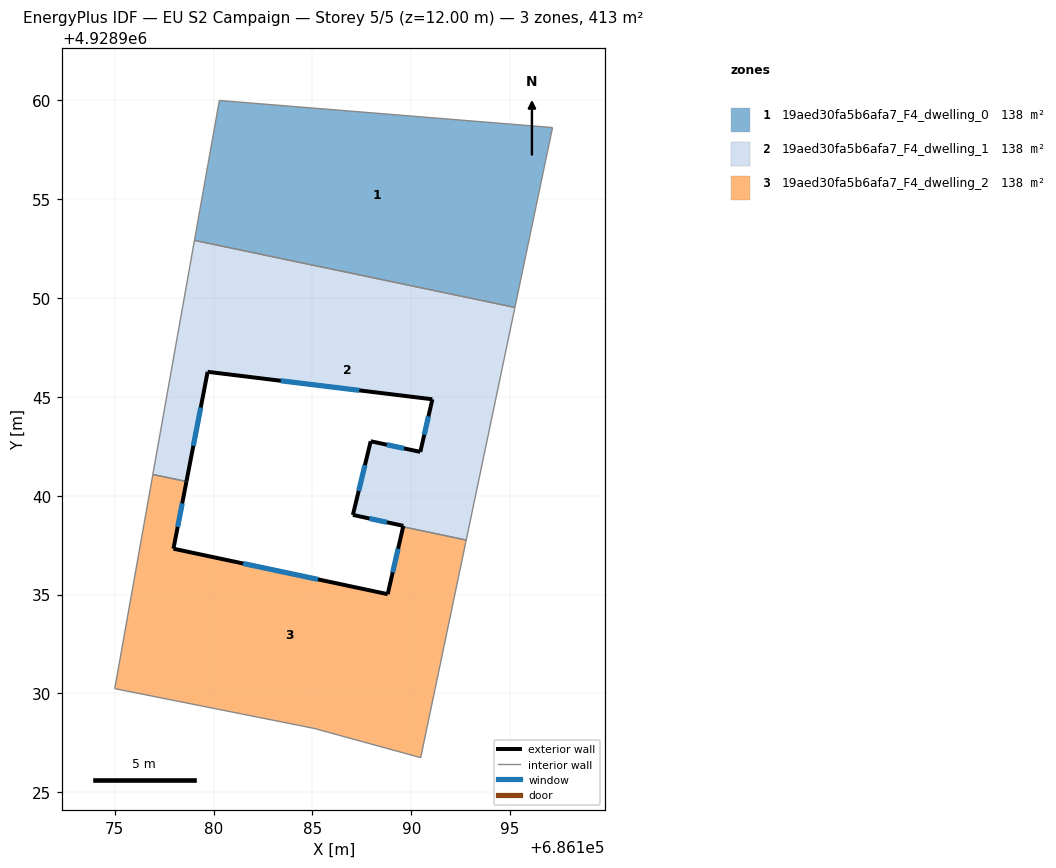
=== STOREY PLAN SPEC (per zone: floor XY polygon, exterior-wall plan segments, windows/doors) ===
zone 1: 19aed30fa5b6afa7_F4_dwelling_0  (137.6 m²)
  floor: (686195.25, 4928949.52) (686197.15, 4928958.63) (686180.29, 4928960.00) (686179.03, 4928952.92)
  interior walls: 4
zone 2: 19aed30fa5b6afa7_F4_dwelling_1  (137.5 m²)
  floor: (686192.78, 4928937.76) (686195.25, 4928949.52) (686179.03, 4928952.92) (686176.93, 4928941.07) (686178.63, 4928940.72) (686179.70, 4928946.27) (686191.07, 4928944.88) (686190.46, 4928942.22) (686187.95, 4928942.75) (686187.05, 4928939.03) (686189.60, 4928938.47) (686189.59, 4928938.42)
  exterior wall: (686189.60, 4928938.47) – (686187.05, 4928939.03)  [2.6 m]
    window: (686188.77, 4928938.65) – (686187.88, 4928938.85)  [1.0 m²]
  exterior wall: (686187.05, 4928939.03) – (686187.95, 4928942.75)  [3.8 m]
    window: (686187.34, 4928940.24) – (686187.66, 4928941.54)  [1.4 m²]
  exterior wall: (686187.95, 4928942.75) – (686190.46, 4928942.22)  [2.6 m]
    window: (686188.77, 4928942.58) – (686189.64, 4928942.39)  [0.9 m²]
  exterior wall: (686190.46, 4928942.22) – (686191.07, 4928944.88)  [2.7 m]
    window: (686190.66, 4928943.08) – (686190.87, 4928944.01)  [1.0 m²]
  exterior wall: (686191.07, 4928944.88) – (686179.70, 4928946.27)  [11.5 m]
    window: (686187.37, 4928945.33) – (686183.40, 4928945.81)  [4.2 m²]
  exterior wall: (686179.70, 4928946.27) – (686178.63, 4928940.72)  [5.7 m]
    window: (686179.35, 4928944.46) – (686178.98, 4928942.52)  [2.1 m²]
  exterior wall: (686189.59, 4928938.42) – (686189.60, 4928938.47)  [0.1 m]
  interior walls: 5
zone 3: 19aed30fa5b6afa7_F4_dwelling_2  (137.5 m²)
  floor: (686190.48, 4928926.75) (686192.78, 4928937.76) (686189.59, 4928938.42) (686188.81, 4928935.02) (686177.97, 4928937.32) (686178.63, 4928940.72) (686176.93, 4928941.07) (686175.00, 4928930.24) (686185.08, 4928928.23)
  exterior wall: (686178.63, 4928940.72) – (686177.97, 4928937.32)  [3.5 m]
    window: (686178.41, 4928939.61) – (686178.18, 4928938.42)  [1.3 m²]
  exterior wall: (686177.97, 4928937.32) – (686188.81, 4928935.02)  [11.1 m]
    window: (686181.50, 4928936.57) – (686185.29, 4928935.76)  [4.1 m²]
  exterior wall: (686188.81, 4928935.02) – (686189.59, 4928938.42)  [3.5 m]
    window: (686189.06, 4928936.12) – (686189.34, 4928937.32)  [1.3 m²]
  interior walls: 6

=== DERIVED (storey summary) ===
Building: EU S2 Campaign
Storey: 5 of 5  (floor level z = 12.00 m)
Storey gross floor area: 412.6 m²
Zones on this storey: 3
  - 19aed30fa5b6afa7_F4_dwelling_0: floor 137.6 m²
  - 19aed30fa5b6afa7_F4_dwelling_1: floor 137.5 m²; exterior wall 28.9 m (86.7 m²); 6 window(s) 10.6 m²; WWR 12.2%
  - 19aed30fa5b6afa7_F4_dwelling_2: floor 137.5 m²; exterior wall 18.0 m (54.1 m²); 3 window(s) 6.6 m²; WWR 12.2%
Zone adjacency (shared interzone walls):
  - 19aed30fa5b6afa7_F4_dwelling_0 ↔ 19aed30fa5b6afa7_F4_dwelling_1
  - 19aed30fa5b6afa7_F4_dwelling_1 ↔ 19aed30fa5b6afa7_F4_dwelling_2